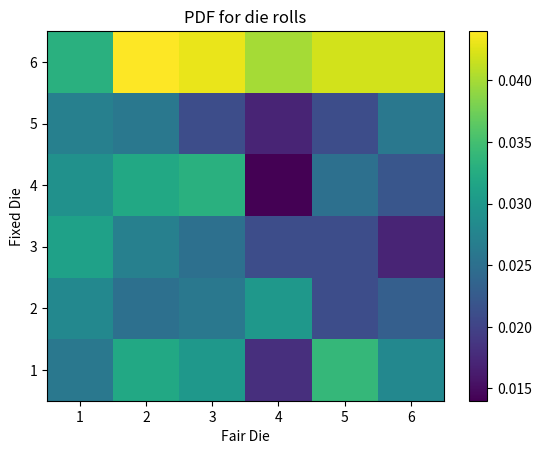
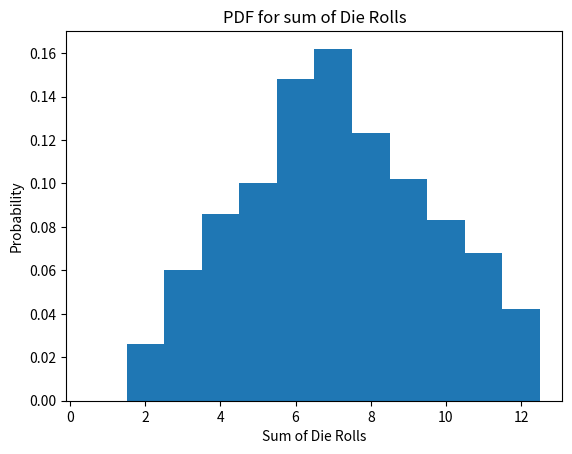

The script that saved these images, in order:
# James Shirk Computational Physics Assignment 1 Problem 1
# Using Numpy generated values

import numpy as np              # For PRNG
from math import floor          # Floor function
import matplotlib.pyplot as plt # Plotting
import time


# Calculates the central moment of order x
def centralMoment(input, order):
    moment = 0
    mean = sum(input)/len(input)
    for i in input:
        moment += (i - mean) ** order
    return moment / len(input)

# Calculates the skewness using the central moments
def skewness(input):
    return centralMoment(input, 3) / (centralMoment(input, 2)**(1.5))

# Calculates the kurtosis using the central moments
def kurtosis(input):
    return centralMoment(input, 4) / (centralMoment(input, 2)**(2))

# Creates an array of dimention nValues, multplies it by the max, and then gets ints by flooring
def numberGenerator(nValues, max, plusOne = None):
    sample = np.random.random_sample((nValues,))
    sample *= max
    output = [floor(i) for i in sample]
    output = np.array(output)
    if(plusOne):
        output = output + 1
    return output

# For uncorrelated random numbers within the interval [0,1], the following relation should hold true
# Mean(x^k) = 1/(k + 1)
# This checks that
def randomness(k):
    x = numberGenerator(1000, 100)
    y = [i / 100. for i in x]
    num = []
    for i in y:
        num.append(i ** k)
    mean = sum(num)/len(num)
    expected = 1/(1+k)
    print("For a k of", k, "Random numbers should return", expected, "They did return", mean, "a difference of ", (abs(expected - mean)/expected)*100,"%")
    print("Mean squared is", (sum(y)/len(y))**2,"It should equal .25")

# Fixed Die
def weightedDie(nRolls):
    x = numberGenerator(nRolls, 100, plusOne = True)
    # Converts type back to list
    output = [i for i in x]
    # If a output is above 75 (25% of the values), it sets the output to 6, else it mods it by 5 which should evenly distribute the remaining rolls
    # 15% each
    for i in range(0, len(output)):
        if (output[i]) > 74:
            output[i] = 6
        else:
            output[i] = (output[i] % 5) + 1
    # System IO
    print("------fixed------")
    countOutput(output)
    print("The variance is ", centralMoment(output, 2))
    print("The skewness is ", skewness(output))
    print("The kurtosis is ", kurtosis(output))
    return output

def correctDie(nRolls):
    # Generates 1000 values from 0 to 5, then adds 1 and returns, should already be evenly distibuted
    x = numberGenerator(nRolls, 6, plusOne = True)
    # Converts type back to list
    output = [i for i in x]
    # System IO
    print("------fair------")
    countOutput(output)
    print("The variance is ", centralMoment(output, 2))
    print("The skewness is ", skewness(output))
    print("The kurtosis is ", kurtosis(output))
    return output

# Counts the number of sixes or the number of rolls for each value
def countOutput(input, n = 1000, six = None):
    if six == True:
        count = 0
        for i in range(0, n):
            if input[0][i] == input[1][i] and input[0][i] == 6:
                count += 1
        print("The number of 6 + 6 rolls was: ", count)
        return 0
    for i in range(0, 6):
        print("The number for roll " + str(i + 1) + " " ,input.count(i + 1), ". Proportion of total: ",input.count(i + 1) / n)

if __name__ == "__main__":
    nRolls = 1000
    fairDie = correctDie(nRolls)
    fixedDie = weightedDie(nRolls)
    dieRolls = [fairDie, fixedDie]
    dieRolls.append([i + j for i, j in zip(dieRolls[0],dieRolls[1])])
    countOutput(dieRolls, nRolls, six = True)

    # 2D PDF
    plt.hist2d(dieRolls[0], dieRolls[1], bins = [6,6], range = [[.5, 6.5], [.5, 6.5]], density = True)
    plt.ylabel("Fixed Die")
    plt.xlabel("Fair Die")
    plt.title("PDF for die rolls")
    plt.colorbar()
    plt.savefig("2DHistoPackage.png", dpi = 100)
    plt.close()

    # 1D PDF
    plt.hist(dieRolls[2], bins = 12, range = (.5, 12.5), density = True)
    plt.ylabel("Probability")
    plt.xlabel("Sum of Die Rolls")
    plt.title("PDF for sum of Die Rolls")
    plt.savefig("1DHistoPackage.png", dpi = 100)
    plt.close()

    # System IO
    print("------sum------")
    print("The variance is ", centralMoment(dieRolls[2], 2))
    print("The skewness is ", skewness(dieRolls[2]))
    print("The kurtosis is ", kurtosis(dieRolls[2]))

    for i in range(3, 10):
        randomness(i)
